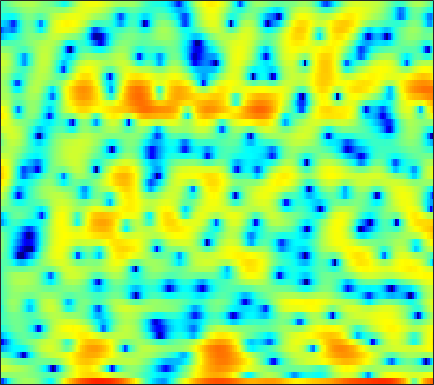

Source data for this figure (header and first rows):
-13.547, -14.335, -9.8614, -6.1927, -4.2986, -2.4307, -1.113, -0.3831, 0.39907, 0.91115, 1.256, 1.404, 1.4536, 1.3814, 1.2562, 0.97029, 0.46353, -0.038342, -0.88431, -1.9612, -3.287, -4.3389, -5.4736, -5.6032
0.486, 0.4089, 0.387, 0.4499, 0.5292, 0.653, 0.7622, 0.8302, 0.8729, 0.8678, 0.8069, 0.7228, 0.5609, 0.3393, 0.1401, -0.1653, -0.5109, -0.7851, -1.15, -1.493, -1.783, -1.936, -2.031, -1.973
3.571, 3.392, 3.161, 2.935, 2.763, 2.55, 2.336, 2.173, 1.946, 1.706, 1.441, 1.222, 0.8795, 0.4845, 0.1381, -0.4098, -1.081, -1.692, -2.696, -3.975, -5.665, -7.349, -10.57, -16.37
1.783, 1.488, 1.07, 0.615, 0.2459, -0.2683, -0.7873, -1.156, -1.582, -1.891, -2.048, -2.059, -1.945, -1.718, -1.508, -1.227, -0.9836, -0.8506, -0.7507, -0.721, -0.7337, -0.7579, -0.7581, -0.6526
-2.378, -2.619, -3.014, -3.52, -4.014, -4.943, -6.255, -7.611, -10.17, -14.24, -19.96, -17.85, -11.77, -7.779, -5.656, -3.481, -1.838, -0.8669, 0.1577, 0.9522, 1.575, 1.941, 2.336, 2.661
-10.13, -9.549, -8.493, -7.436, -6.756, -6.099, -5.711, -5.601, -5.586, -5.596, -5.357, -4.896, -3.933, -2.682, -1.698, -0.4497, 0.653, 1.368, 2.181, 2.823, 3.296, 3.538, 3.707, 3.685
-18.95, -16.41, -12.62, -9.73, -7.991, -6.186, -4.785, -3.951, -3.043, -2.324, -1.724, -1.316, -0.814, -0.3209, 0.06092, 0.5603, 1.05, 1.413, 1.894, 2.355, 2.755, 2.994, 3.205, 3.251
-9.271, -8.278, -6.944, -5.652, -4.741, -3.685, -2.821, -2.321, -1.81, -1.489, -1.364, -1.389, -1.599, -1.977, -2.343, -2.854, -3.204, -3.222, -2.758, -1.848, -0.7028, 0.165, 1.229, 2.116
-4.659, -3.977, -3.17, -2.455, -1.979, -1.454, -1.057, -0.8585, -0.7544, -0.8508, -1.167, -1.583, -2.423, -3.7, -5.086, -7.741, -12.23, -18.03, -16.06, -8.969, -4.861, -2.698, -0.5229, 1.102
-2.997, -2.6, -2.096, -1.639, -1.343, -1.047, -0.8506, -0.7809, -0.7888, -0.9297, -1.199, -1.466, -1.891, -2.381, -2.767, -3.223, -3.517, -3.521, -3.163, -2.422, -1.465, -0.6969, 0.3117, 1.212
-3.255, -2.673, -1.956, -1.362, -1.022, -0.7167, -0.594, -0.6153, -0.7867, -1.098, -1.486, -1.796, -2.135, -2.309, -2.291, -2.064, -1.64, -1.213, -0.5841, 0.05725, 0.6797, 1.111, 1.605, 1.976
-4.31, -2.807, -1.296, -0.2414, 0.2878, 0.6754, 0.7014, 0.4736, -0.1658, -1.226, -2.789, -4.323, -6.711, -8.306, -7.722, -5.346, -2.888, -1.357, 0.2638, 1.489, 2.38, 2.852, 3.228, 3.315
-3.244, -2.045, -0.7402, 0.2242, 0.7246, 1.109, 1.153, 0.966, 0.3871, -0.5996, -2.006, -3.35, -5.327, -6.533, -6.113, -4.236, -2.148, -0.795, 0.6338, 1.695, 2.439, 2.793, 3.014, 2.954
-2.523, -1.87, -1.063, -0.3887, 0.01584, 0.4025, 0.6152, 0.6635, 0.5782, 0.3459, 0.03238, -0.21, -0.4801, -0.6235, -0.6086, -0.4334, -0.1382, 0.1129, 0.4463, 0.7308, 0.9247, 0.9972, 1.015, 0.9427
-2.478, -1.818, -1.027, -0.346, 0.08479, 0.5492, 0.8879, 1.063, 1.206, 1.257, 1.225, 1.163, 1.048, 0.9017, 0.7759, 0.5816, 0.3601, 0.1711, -0.1123, -0.4338, -0.7638, -0.9771, -1.177, -1.253
-2.32, -1.514, -0.5869, 0.1839, 0.6658, 1.188, 1.584, 1.802, 2.005, 2.117, 2.146, 2.109, 1.985, 1.773, 1.543, 1.126, 0.5527, 0.000238, -0.9458, -2.161, -3.624, -4.81, -6.164, -6.486
-2.386, -1.478, -0.4993, 0.2549, 0.6911, 1.126, 1.436, 1.601, 1.748, 1.833, 1.873, 1.877, 1.83, 1.709, 1.55, 1.221, 0.7041, 0.1504, -0.888, -2.364, -4.544, -6.881, -11.16, -13.1
-2.734, -1.983, -1.299, -0.912, -0.7831, -0.7841, -0.9223, -1.045, -1.195, -1.28, -1.236, -1.125, -0.8953, -0.6176, -0.4071, -0.1775, -0.03443, 0.001444, -0.06868, -0.2752, -0.5771, -0.7789, -0.8774, -0.6703
-2.028, -1.9, -2.03, -2.519, -3.111, -4.184, -5.542, -6.655, -7.981, -8.708, -8.557, -7.976, -6.866, -5.63, -4.686, -3.466, -2.32, -1.54, -0.5796, 0.2416, 0.9776, 1.478, 2.064, 2.606
-0.7438, -1.229, -2.172, -3.544, -4.918, -7.285, -10.53, -13.93, -21.13, -44.8, -22.13, -18.36, -15.46, -13.15, -11.34, -8.857, -6.399, -4.709, -2.665, -0.8961, 0.6227, 1.588, 2.655, 3.526
0.08738, -0.6517, -1.882, -3.405, -4.786, -6.921, -9.407, -11.46, -14.23, -16.69, -19.1, -21.24, -26.48, -34.12, -23.36, -15.84, -11.03, -8.244, -5.219, -2.715, -0.6519, 0.6363, 2.106, 3.263
0.2206, -0.5235, -1.664, -2.994, -4.123, -5.813, -7.661, -9.175, -11.27, -13.37, -15.48, -16.8, -17.98, -17.86, -16.71, -14.27, -11.33, -9.113, -6.334, -3.849, -1.702, -0.315, 1.292, 2.601
-0.2232, -0.8662, -1.794, -2.814, -3.65, -4.932, -6.396, -7.622, -9.572, -11.81, -14.57, -17.12, -20.9, -22.13, -19.49, -15.15, -11.5, -9.113, -6.371, -4.01, -1.986, -0.6249, 0.9639, 2.291
-2.054, -2.541, -2.995, -3.329, -3.594, -4.084, -4.823, -5.557, -6.813, -8.444, -10.41, -12.09, -14.16, -14.71, -13.66, -11.35, -8.971, -7.319, -5.291, -3.441, -1.729, -0.502, 0.9847, 2.295
-9.849, -9.543, -7.138, -5.078, -4.065, -3.233, -2.935, -2.962, -3.228, -3.775, -4.411, -4.915, -5.492, -5.9, -6.058, -6.094, -5.949, -5.73, -5.217, -4.259, -2.788, -1.489, 0.2477, 1.901
-7.609, -7.41, -5.53, -3.674, -2.653, -1.765, -1.249, -1.083, -1.05, -1.201, -1.499, -1.807, -2.32, -2.975, -3.616, -4.776, -6.571, -8.604, -12.97, -16, -9.525, -5.592, -1.882, 0.7689
-0.5766, -0.8708, -1.068, -1.171, -1.21, -1.292, -1.412, -1.518, -1.696, -1.818, -1.957, -2.06, -2.274, -2.613, -2.99, -3.722, -4.729, -5.607, -6.611, -6.603, -5.046, -3.404, -1.227, 0.6428
1.343, 0.8507, 0.06564, -0.8472, -1.619, -2.699, -3.79, -4.465, -4.999, -5.032, -4.623, -4.186, -3.579, -3.07, -2.769, -2.465, -2.217, -2.039, -1.742, -1.274, -0.6105, -0.03235, 0.817, 1.611
2.894, 2.163, 0.8999, -0.7233, -2.28, -4.914, -8.54, -12.22, -16.79, -13.49, -9.372, -7.225, -5.162, -3.665, -2.777, -1.821, -1.044, -0.5413, 0.06674, 0.6183, 1.13, 1.48, 1.914, 2.234
4.759, 3.958, 2.613, 0.9162, -0.6035, -2.983, -5.694, -7.671, -9.35, -9.063, -7.624, -6.439, -4.977, -3.688, -2.851, -1.856, -0.998, -0.428, 0.262, 0.8428, 1.284, 1.539, 1.722, 1.77
6.629, 5.886, 4.668, 3.203, 1.966, 0.1766, -1.655, -2.97, -4.434, -5.496, -5.945, -5.92, -5.48, -4.771, -4.152, -3.306, -2.464, -1.853, -1.086, -0.3905, 0.1696, 0.4653, 0.617, 0.4686
7.795, 7.129, 6.006, 4.604, 3.357, 1.402, -0.9124, -2.974, -6.166, -9.785, -12.51, -12.36, -10.51, -8.836, -7.935, -7.119, -6.388, -5.728, -4.631, -3.357, -2.106, -1.361, -0.6636, -0.4919
7.22, 6.707, 5.793, 4.574, 3.457, 1.631, -0.6547, -2.745, -6.121, -10.31, -13.72, -13.73, -12.14, -11.33, -11.59, -13.24, -16.78, -18.59, -13.69, -8.827, -5.504, -3.77, -2.078, -1.039
5.266, 5.01, 4.477, 3.719, 2.993, 1.825, 0.444, -0.7086, -2.341, -3.921, -5.293, -6.144, -7.142, -8.158, -9.048, -10.45, -11.7, -11.82, -10.34, -7.886, -5.555, -4.064, -2.454, -1.193
2.928, 2.997, 2.937, 2.702, 2.394, 1.833, 1.112, 0.4954, -0.4173, -1.364, -2.322, -3.023, -3.909, -4.723, -5.26, -5.806, -6.067, -6.015, -5.587, -4.822, -3.869, -3.074, -2.046, -1.059
0.7077, 1.252, 1.783, 2.066, 2.131, 2.021, 1.712, 1.369, 0.7886, 0.08069, -0.7175, -1.354, -2.216, -3.061, -3.644, -4.3, -4.742, -4.883, -4.762, -4.325, -3.635, -3.009, -2.097, -1.179
-0.8006, 0.4187, 1.573, 2.289, 2.601, 2.751, 2.649, 2.412, 1.928, 1.254, 0.4058, -0.3445, -1.505, -2.822, -3.9, -5.402, -6.748, -7.423, -7.553, -6.756, -5.424, -4.352, -2.965, -1.752
0.4722, 1.536, 2.548, 3.184, 3.44, 3.546, 3.41, 3.166, 2.658, 1.949, 1.02, 0.1564, -1.265, -3.095, -4.851, -7.967, -12.86, -19.81, -22.3, -12.81, -8.468, -6.359, -4.274, -2.739
3.073, 3.393, 3.678, 3.779, 3.732, 3.525, 3.169, 2.839, 2.296, 1.644, 0.863, 0.1738, -0.9188, -2.28, -3.483, -5.292, -7.143, -8.233, -8.765, -8.139, -6.992, -6.087, -4.971, -3.93
4.955, 4.808, 4.477, 3.962, 3.479, 2.72, 1.919, 1.366, 0.759, 0.3547, 0.07071, -0.1298, -0.4856, -0.9878, -1.488, -2.289, -3.182, -3.851, -4.72, -5.463, -6.145, -6.455, -6.578, -6.079
6.259, 5.863, 5.077, 3.935, 2.815, 0.8912, -1.429, -3.202, -4.446, -3.68, -2.139, -1.137, -0.227, 0.2156, 0.2544, -0.04312, -0.7108, -1.472, -2.833, -4.787, -7.608, -10.68, -16.28, -14.32
5.463, 5.095, 4.264, 3.002, 1.662, -0.7737, -4.356, -8.161, -12.02, -7.69, -3.848, -1.975, -0.3454, 0.5485, 0.8643, 0.8663, 0.4222, -0.1927, -1.389, -3.023, -5.021, -6.583, -8.143, -7.767
3.018, 2.954, 2.561, 1.841, 1.12, 0.02226, -1.077, -1.754, -2.179, -1.947, -1.297, -0.7005, 0.0446, 0.5755, 0.7805, 0.7816, 0.457, 0.009172, -0.8613, -1.95, -3.182, -4.044, -4.896, -5.209
1.69, 1.863, 1.736, 1.248, 0.743, -0.03576, -0.7418, -1.092, -1.22, -0.9891, -0.439, 0.06413, 0.708, 1.225, 1.462, 1.538, 1.316, 0.9325, 0.1131, -1.133, -2.84, -4.586, -7.599, -11.32
1.485, 1.51, 1.09, 0.1782, -0.8381, -2.612, -4.668, -5.89, -6.054, -4.485, -2.487, -1.153, 0.269, 1.295, 1.837, 2.246, 2.299, 2.103, 1.517, 0.5375, -0.9089, -2.32, -4.642, -6.886
1.35, 1.121, 0.4006, -0.8456, -2.226, -4.903, -9.058, -13.56, -14.09, -8.486, -4.73, -2.794, -0.9033, 0.4474, 1.178, 1.854, 2.204, 2.272, 2.119, 1.732, 1.135, 0.6221, -0.06826, -0.6111
1.804, 1.568, 0.9966, 0.1265, -0.6973, -1.925, -3.11, -3.765, -4.084, -3.705, -2.87, -2.115, -1.06, -0.05906, 0.601, 1.33, 1.868, 2.136, 2.3, 2.233, 1.983, 1.671, 1.129, 0.4867
2.768, 2.6, 2.18, 1.546, 0.9566, 0.08449, -0.8478, -1.546, -2.373, -2.938, -3.136, -2.939, -2.237, -1.222, -0.3713, 0.6893, 1.569, 2.068, 2.499, 2.642, 2.502, 2.206, 1.552, 0.5654
3.348, 3.196, 2.806, 2.202, 1.599, 0.5785, -0.7345, -1.985, -4.046, -6.762, -9.776, -10.48, -7.849, -4.543, -2.522, -0.4387, 1.075, 1.882, 2.605, 2.954, 2.957, 2.733, 2.127, 1.148
2.649, 2.495, 2.149, 1.64, 1.132, 0.2259, -0.9694, -2.117, -4.092, -6.701, -9.57, -10.22, -7.774, -4.592, -2.635, -0.6099, 0.8719, 1.695, 2.447, 2.872, 2.974, 2.861, 2.435, 1.715
0.6029, 0.4798, 0.2868, 0.03308, -0.2089, -0.6018, -1.094, -1.493, -2.077, -2.556, -2.778, -2.675, -2.163, -1.337, -0.6077, 0.3417, 1.161, 1.678, 2.205, 2.54, 2.669, 2.626, 2.384, 1.91
-2.858, -2.837, -2.707, -2.547, -2.434, -2.269, -2.114, -1.986, -1.768, -1.511, -1.179, -0.9005, -0.4774, -0.02047, 0.3114, 0.7398, 1.132, 1.392, 1.714, 1.982, 2.201, 2.303, 2.347, 2.23
-9.221, -8.242, -7.092, -6.277, -5.834, -5.327, -4.692, -4.119, -3.198, -2.276, -1.448, -0.9274, -0.3958, -0.06194, 0.05086, 0.05659, -0.01533, -0.06463, -0.00217, 0.3049, 0.8532, 1.355, 2, 2.528
-14.18, -11.7, -10.18, -10.06, -10.64, -11.75, -11.32, -9.449, -6.566, -4.164, -2.434, -1.53, -0.8254, -0.6691, -0.8874, -1.686, -3.092, -4.442, -5.992, -5.523, -3.236, -1.366, 0.713, 2.282
-7.308, -7.606, -8.231, -9.599, -11.38, -14.84, -15.34, -11.77, -7.496, -4.54, -2.595, -1.638, -0.9449, -0.8757, -1.241, -2.368, -4.465, -6.915, -11.32, -10.63, -5.633, -2.827, -0.123, 1.786
-4.192, -4.447, -4.796, -5.167, -5.399, -5.474, -5.098, -4.464, -3.389, -2.249, -1.292, -0.7553, -0.3141, -0.1894, -0.3237, -0.7381, -1.319, -1.763, -2.104, -1.903, -1.201, -0.4819, 0.5187, 1.431
-2.914, -2.786, -2.613, -2.401, -2.211, -1.902, -1.493, -1.135, -0.6145, -0.104, 0.3558, 0.6223, 0.8607, 0.9493, 0.9258, 0.7926, 0.5979, 0.4483, 0.2969, 0.2293, 0.2581, 0.3356, 0.483, 0.6087
-2.711, -2.206, -1.578, -1.001, -0.598, -0.0933, 0.3806, 0.7024, 1.121, 1.474, 1.76, 1.918, 2.035, 2.027, 1.959, 1.769, 1.478, 1.223, 0.8461, 0.449, 0.08523, -0.1709, -0.4982, -0.8483
